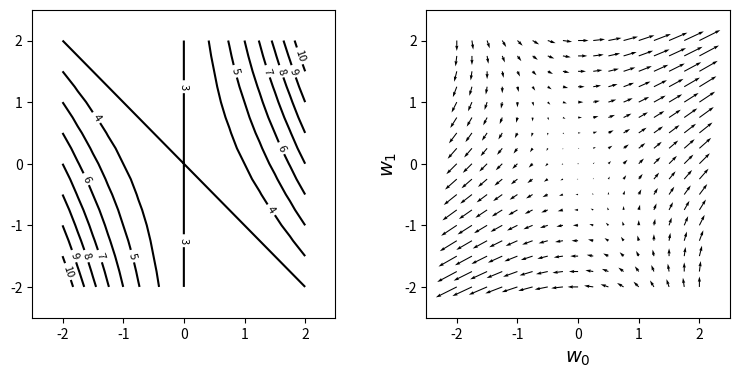

Source code (Python):
import numpy as np

a=np.array([2,1])
print(a)
type(a)
c=np.array([[1,1],[3,4]])
print(c)
d=np.array([[1],[2]])
print(d)

print("转置变量")
print(d.T) #转置变量用 .T
print(d.T.T)

a=np.array([2.1])
b=np.array([1,2])
print(a+b)

print("4-1-(9)")
print(2*a)

print("4-1-(10)")
b=np.array([1,3])
c=np.array([4,2])
print(b.dot(c))

print("4-1-(11) 向量的模")
a=np.array([1,3])
print(np.linalg.norm(a))

print("4-2-(1)求和符号")
a=np.ones(1000) #[1 1 1 ... 1]
b=np.arange(1,1001) #[1 2 3 ... 1000]
print(a.dot(b))

print("4-2-(2)绘制梯度的图形")
import matplotlib.pyplot as plt
def f(w0,w1):
    return w0**2+w0*w1+3
def df_dw0(w0,w1):
    return 2*w0+2*w1
def df_dw1(w0,w1):
    return 2*w0+0*w1

w_range=2
dw=0.25
w0=np.arange(-w_range,w_range+dw,dw)
w1=np.arange(-w_range,w_range+dw,dw)

ww0, ww1=np.meshgrid(w0,w1)

ff=np.zeros((len(w0),len(w1)))
dff_dw0=np.zeros((len(w0),len(w1)))
dff_dw1=np.zeros((len(w0),len(w1)))
for i0 in range(len(w0)):
    for i1 in range(len(w1)):
        ff[i1,i0]=f(w0[i0],w1[i1])
        dff_dw0[i1,i0]=df_dw0(w0[i0],w1[i1])
        dff_dw1[i1,i0]=df_dw1(w0[i0],w1[i1])

plt.figure(figsize=(9,4))
plt.subplots_adjust(wspace=0.3)
plt.subplot(1,2,1)
cont=plt.contour(ww0,ww1,ff,10,colors='k')
cont.clabel(fmt='%d',fontsize=8)
plt.xticks(range(-w_range,w_range+1,1))
plt.yticks(range(-w_range,w_range+1,1))
plt.xlim(-w_range-0.5,w_range+0.5)
plt.ylim(-w_range-0.5,w_range+0.5)

plt.subplot(1,2,2)
plt.quiver(ww0,ww1,dff_dw0,dff_dw1)
plt.xlabel('$w_0$',fontsize=14)
plt.ylabel('$w_1$',fontsize=14)
plt.xticks(range(-w_range,w_range+1,1))
plt.yticks(range(-w_range,w_range+1,1))
plt.xlim(-w_range-0.5,w_range+0.5)
plt.ylim(-w_range-0.5,w_range+0.5)
plt.show()
